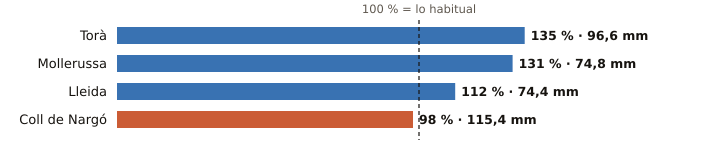

Data behind this chart, as committed beside it:
estacion, provincia, indicativo, mm_otono, referencia_mm, pct, periodo_referencia, hasta, hora
Torà, Lleida, 9647X, 96.6, 71.5, 135, 2009-2025, 2026-10-21, 
Mollerussa, Lleida, 9729X, 74.8, 56.9, 131, 2009-2025, 2026-10-21, 
Lleida, Lleida, 9771C, 74.4, 66.3, 112, 1991-2020, 2026-10-22, 1
Coll de Nargó, Lleida, 9638D, 115.4, 118.1, 98, 2010-2025, 2026-10-21, 
